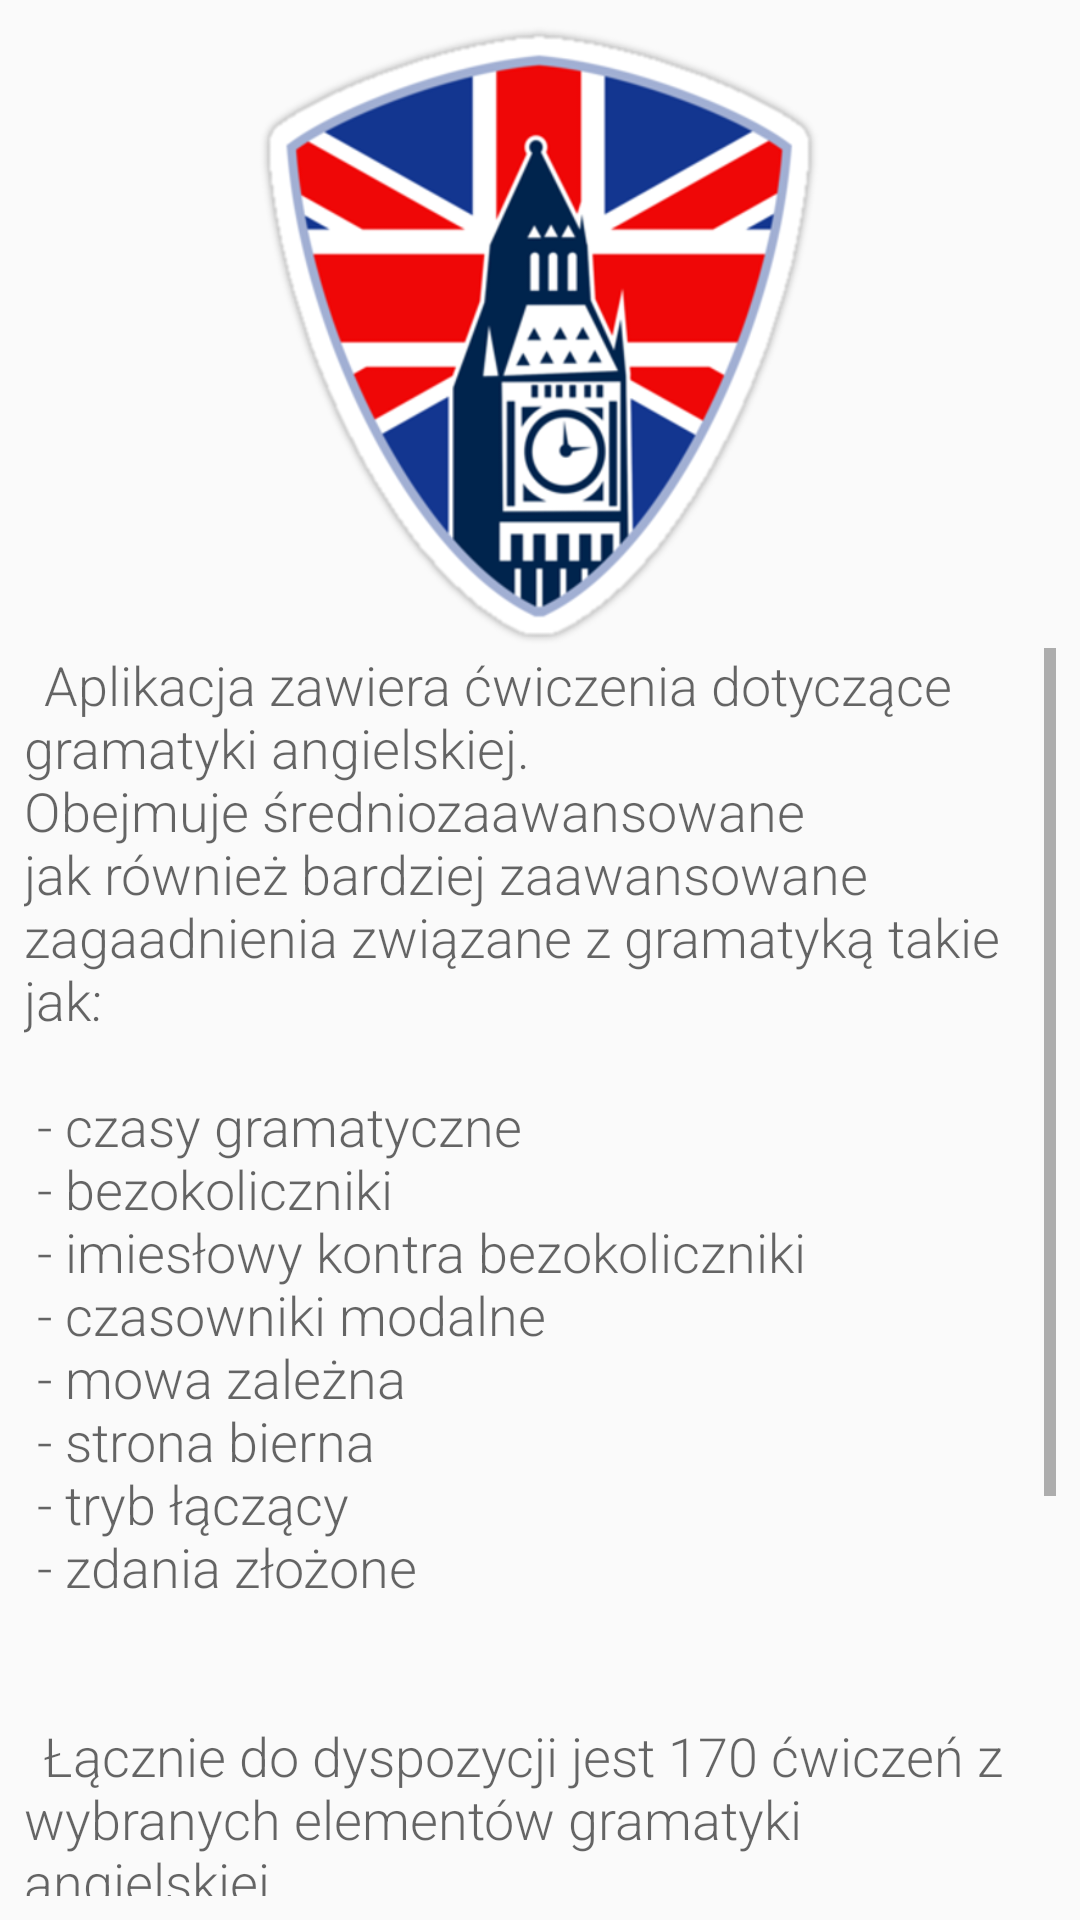

Produce the Android XML layout that renders to this screen, including the resource entries it uses.
<!-- AndroidManifest.xml: application theme AppTheme -->
<!-- res/layout/about_activity.xml -->
<?xml version="1.0" encoding="utf-8"?>
<LinearLayout xmlns:android="http://schemas.android.com/apk/res/android"
    android:orientation="vertical" android:layout_width="match_parent"
    android:layout_height="match_parent"
    android:weightSum="1.5"
    android:padding="@dimen/layout_margin_normal">

    <ImageView
        android:layout_width="wrap_content"
        android:layout_height="0dp"
        android:id="@+id/imageView6"
        android:layout_gravity="center_horizontal"
        android:src="@drawable/shield"
        android:layout_weight="0.5" />

    <ScrollView
        android:layout_width="match_parent"
        android:layout_height="0dp"
        android:id="@+id/scrollView"
        android:layout_weight="1" >

        <TextView
            android:layout_width="wrap_content"
            android:layout_height="wrap_content"
            android:textAppearance="?android:attr/textAppearanceMedium"
            android:text="@string/about_content"
            android:id="@+id/textView7" />
    </ScrollView>
</LinearLayout>
<!-- resources referenced by this layout -->
<resources>
  <dimen name="layout_margin_normal">8dp</dimen>
  <!-- drawable shield: png bitmap (drawable, 120933 bytes) -->
  <string name="about_content">\tAplikacja zawiera ćwiczenia dotyczące gramatyki angielskiej.\nObejmuje średniozaawansowane jak również bardziej zaawansowane zagaadnienia związane z gramatyką takie jak:
      \n\n
      - czasy gramatyczne\n
      - bezokoliczniki\n
      - imiesłowy kontra bezokoliczniki\n
      - czasowniki modalne\n
      - mowa zależna\n
      - strona bierna\n
      - tryb łączący\n
      - zdania złożone\n
      \n\n
      \tŁącznie do dyspozycji jest 170 ćwiczeń z wybranych elementów gramatyki angielskiej.\n
      \n\n
      \tAplikacja ta adresowana jest do osób zdających egzaminy, w których występują ćwiczenia gramatyczne (maturzyści, poziom podstawowy i rozszerzony, studenci zdający egzamin na poziomie B2 itp.)\n</string>
  <style name="AppTheme" parent="Theme.AppCompat.Light.DarkActionBar">
          <item name="android:windowNoTitle">true</item>
          <item name="android:buttonStyle">@style/FicheButtonBig</item>
          <item name="android:textViewStyle">@style/RobotoTextViewStyle</item>
          <item name="android:radioButtonStyle">@style/AppRadioButton</item>
      </style>
  <style name="FicheButtonBig">
          <item name="android:fontFamily">sans-serif-light</item>
          <item name="android:textColor">#ffffff</item>
          <item name="android:padding">@dimen/BigButtonPadding</item>
          <item name="android:gravity">center</item>
      </style>
  <style name="RobotoTextViewStyle" parent="android:Widget.TextView">
          <item name="android:fontFamily">sans-serif-light</item>
      </style>
  <style name="AppRadioButton" parent="android:Widget.Holo.Light.CompoundButton.RadioButton">
          <item name="android:fontFamily">sans-serif-light</item>
      </style>
  <dimen name="BigButtonPadding">20dp</dimen>
</resources>
